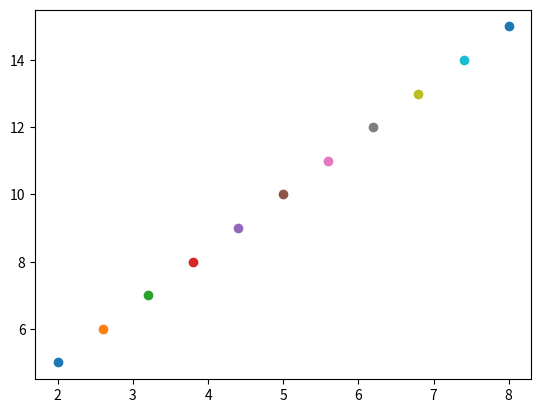

The script that saved this image:
import numpy as np
import matplotlib.pyplot as plt

def drawDDA(x1,y1,x2,y2):
  x,y = x1,y1
  length = (x2-x1) if (x2-x1) > (y2-y1) else (y2-y1)
  dx = (x2 - x1) / float(length)
  dy = (y2 - y1) / float(length)
  print('x = %s, y = %s' % (((x, y))))
  plt.scatter(x, y)
  for i in range(length):
    x += dx
    y += dy
    print('x = %s, y = %s' % (((x, y))))
    plt.scatter(x, y)


drawDDA(2, 5, 8,15)
plt.show( )